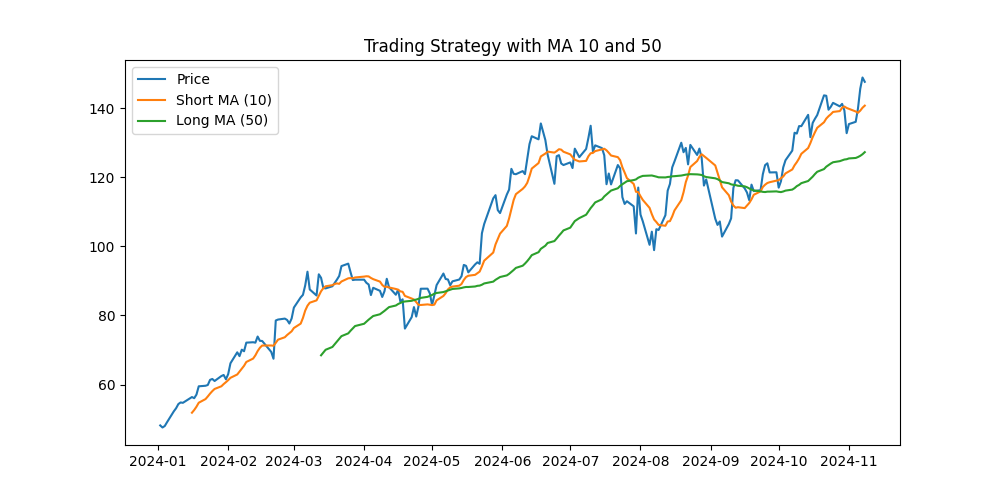

Source data for this figure (header and first rows):
Date, price, short_mavg, long_mavg, signal, positions
2024-01-02 00:00:00+00:00, 48.17, , , 0.0, 
2024-01-03 00:00:00+00:00, 47.57, , , 0.0, 0.0
2024-01-04 00:00:00+00:00, 48, , , 0.0, 0.0
2024-01-05 00:00:00+00:00, 49.1, , , 0.0, 0.0
2024-01-08 00:00:00+00:00, 52.25, , , 0.0, 0.0
2024-01-09 00:00:00+00:00, 53.14, , , 0.0, 0.0
2024-01-10 00:00:00+00:00, 54.35, , , 0.0, 0.0
2024-01-11 00:00:00+00:00, 54.82, , , 0.0, 0.0
2024-01-12 00:00:00+00:00, 54.71, , , 0.0, 0.0
2024-01-16 00:00:00+00:00, 56.38, 51.85, , 0.0, 0.0
2024-01-17 00:00:00+00:00, 56.05, 52.64, , 0.0, 0.0
2024-01-18 00:00:00+00:00, 57.11, 53.59, , 0.0, 0.0
2024-01-19 00:00:00+00:00, 59.49, 54.74, , 0.0, 0.0
2024-01-22 00:00:00+00:00, 59.65, 55.8, , 0.0, 0.0
2024-01-23 00:00:00+00:00, 59.87, 56.56, , 0.0, 0.0
2024-01-24 00:00:00+00:00, 61.36, 57.38, , 0.0, 0.0
2024-01-25 00:00:00+00:00, 61.62, 58.11, , 0.0, 0.0
2024-01-26 00:00:00+00:00, 61.03, 58.73, , 0.0, 0.0
2024-01-29 00:00:00+00:00, 62.47, 59.5, , 0.0, 0.0
2024-01-30 00:00:00+00:00, 62.77, 60.14, , 0.0, 0.0
2024-01-31 00:00:00+00:00, 61.53, 60.69, , 0.0, 0.0
2024-02-01 00:00:00+00:00, 63.03, 61.28, , 0.0, 0.0
2024-02-02 00:00:00+00:00, 66.16, 61.95, , 0.0, 0.0
2024-02-05 00:00:00+00:00, 69.33, 62.92, , 0.0, 0.0
2024-02-06 00:00:00+00:00, 68.22, 63.75, , 0.0, 0.0
2024-02-07 00:00:00+00:00, 70.1, 64.63, , 0.0, 0.0
2024-02-08 00:00:00+00:00, 69.64, 65.43, , 0.0, 0.0
2024-02-09 00:00:00+00:00, 72.13, 66.54, , 0.0, 0.0
2024-02-12 00:00:00+00:00, 72.25, 67.52, , 0.0, 0.0
2024-02-13 00:00:00+00:00, 72.13, 68.45, , 0.0, 0.0
2024-02-14 00:00:00+00:00, 73.9, 69.69, , 0.0, 0.0
2024-02-15 00:00:00+00:00, 72.66, 70.65, , 0.0, 0.0
2024-02-16 00:00:00+00:00, 72.61, 71.3, , 0.0, 0.0
2024-02-20 00:00:00+00:00, 69.45, 71.31, , 0.0, 0.0
2024-02-21 00:00:00+00:00, 67.47, 71.23, , 0.0, 0.0
2024-02-22 00:00:00+00:00, 78.54, 72.08, , 0.0, 0.0
2024-02-23 00:00:00+00:00, 78.82, 73, , 0.0, 0.0
2024-02-26 00:00:00+00:00, 79.09, 73.69, , 0.0, 0.0
2024-02-27 00:00:00+00:00, 78.7, 74.34, , 0.0, 0.0
2024-02-28 00:00:00+00:00, 77.66, 74.89, , 0.0, 0.0
2024-02-29 00:00:00+00:00, 79.11, 75.41, , 0.0, 0.0
2024-03-01 00:00:00+00:00, 82.28, 76.37, , 0.0, 0.0
2024-03-04 00:00:00+00:00, 85.24, 77.64, , 0.0, 0.0
2024-03-05 00:00:00+00:00, 85.96, 79.29, , 0.0, 0.0
2024-03-06 00:00:00+00:00, 88.7, 81.41, , 0.0, 0.0
2024-03-07 00:00:00+00:00, 92.67, 82.82, , 0.0, 0.0
2024-03-08 00:00:00+00:00, 87.53, 83.69, , 0.0, 0.0
2024-03-11 00:00:00+00:00, 85.77, 84.36, , 0.0, 0.0
2024-03-12 00:00:00+00:00, 91.91, 85.68, , 0.0, 0.0
2024-03-13 00:00:00+00:00, 90.89, 87.01, 68.47, 1.0, 1.0
2024-03-14 00:00:00+00:00, 87.94, 87.89, 69.26, 1.0, 0.0
2024-03-15 00:00:00+00:00, 87.84, 88.45, 70.07, 1.0, 0.0
2024-03-18 00:00:00+00:00, 88.46, 88.77, 70.88, 1.0, 0.0
2024-03-19 00:00:00+00:00, 89.4, 89.11, 71.68, 1.0, 0.0
2024-03-20 00:00:00+00:00, 90.37, 89.28, 72.45, 1.0, 0.0
2024-03-21 00:00:00+00:00, 91.43, 89.15, 73.21, 1.0, 0.0
2024-03-22 00:00:00+00:00, 94.29, 89.83, 74.01, 1.0, 0.0
2024-03-25 00:00:00+00:00, 95, 90.75, 74.81, 1.0, 0.0
2024-03-26 00:00:00+00:00, 92.56, 90.82, 75.57, 1.0, 0.0
2024-03-27 00:00:00+00:00, 90.25, 90.75, 76.25, 1.0, 0.0
... 157 more rows
